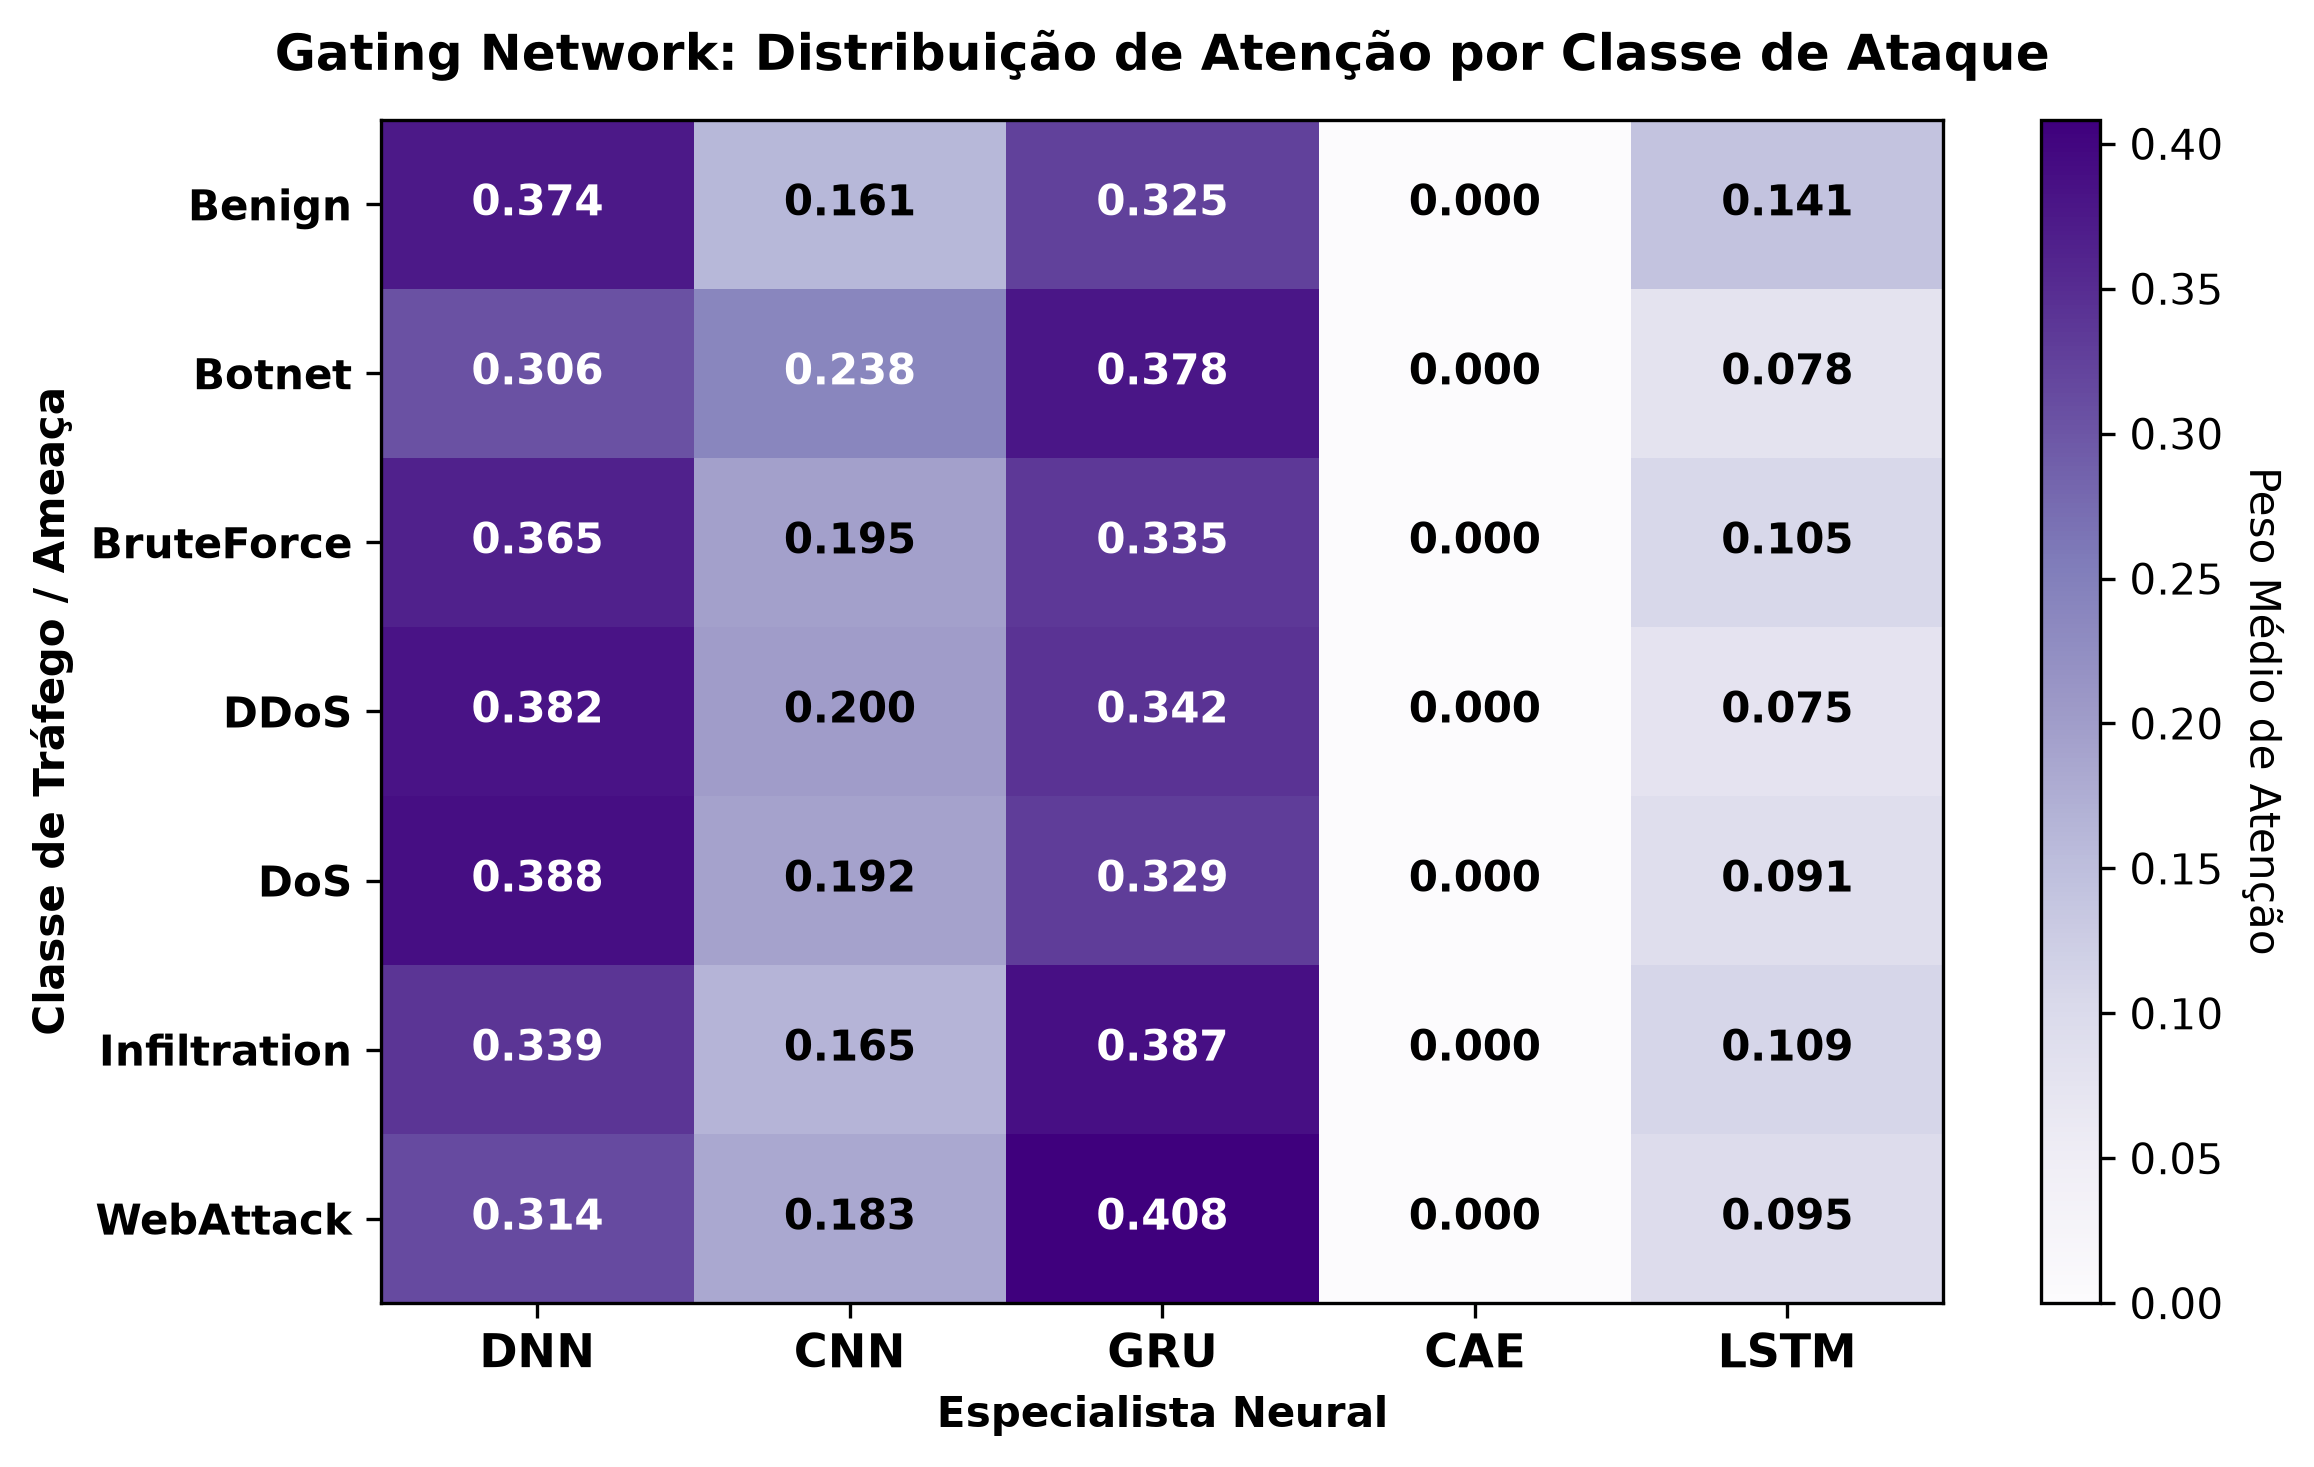

Source data for this figure (header and first rows):
, DNN, CNN, GRU, CAE, LSTM
Benign, 0.3736, 0.1606, 0.3248, 3.443072e-05, 0.141
Botnet, 0.3057, 0.2385, 0.3781, 0.0001391, 0.07762
BruteForce, 0.365, 0.1949, 0.3352, 8.9353634e-05, 0.1049
DDoS, 0.3818, 0.2003, 0.3423, 7.788509e-05, 0.07542
DoS, 0.3876, 0.1922, 0.3294, 5.5083954e-05, 0.09063
Infiltration, 0.3392, 0.1646, 0.3874, 3.114034e-05, 0.1088
WebAttack, 0.3141, 0.1829, 0.4083, 6.1791325e-05, 0.09463
